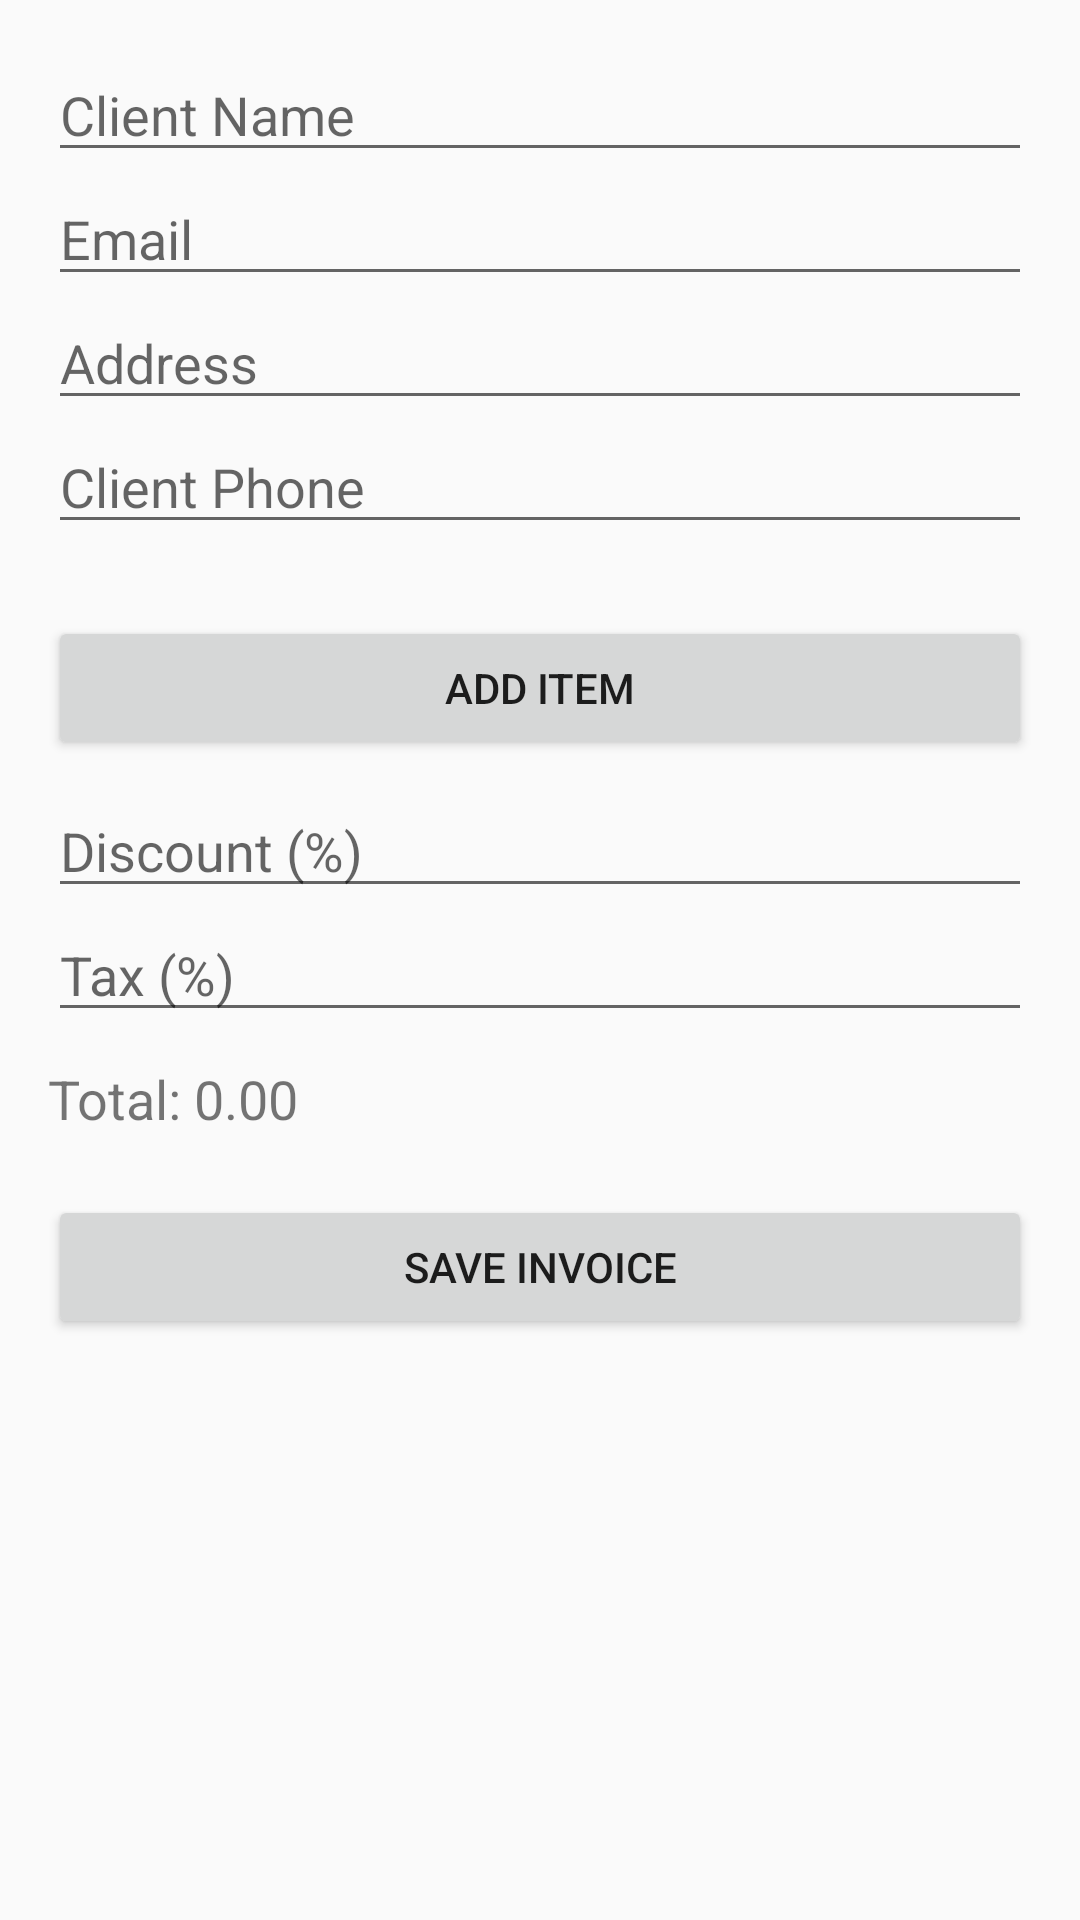

Android layout source for this screen:
<!-- AndroidManifest.xml: application theme Theme.InvoiceSystem -->
<!-- res/layout/activity_add_invoice.xml -->
<?xml version="1.0" encoding="utf-8"?>
<ScrollView xmlns:android="http://schemas.android.com/apk/res/android"
    android:layout_width="match_parent"
    android:layout_height="match_parent"
    android:padding="16dp">

    <LinearLayout
        android:orientation="vertical"
        android:layout_width="match_parent"
        android:layout_height="wrap_content">

        <EditText
            android:id="@+id/etClientName"
            android:hint="Client Name"
            android:layout_width="match_parent"
            android:layout_height="wrap_content" />

        <EditText
            android:id="@+id/etEmail"
            android:hint="Email"
            android:layout_width="match_parent"
            android:layout_height="wrap_content" />

        <EditText
            android:id="@+id/etAddress"
            android:hint="Address"
            android:layout_width="match_parent"
            android:layout_height="wrap_content" />

        <EditText
            android:id="@+id/etClientPhone"
            android:hint="Client Phone"
            android:inputType="phone"
            android:layout_width="match_parent"
            android:layout_height="wrap_content" />

        <LinearLayout
            android:id="@+id/layoutItems"
            android:orientation="vertical"
            android:layout_marginTop="16dp"
            android:layout_width="match_parent"
            android:layout_height="wrap_content" />

        <Button
            android:id="@+id/btnAddItem"
            android:text="Add Item"
            android:layout_marginTop="8dp"
            android:layout_width="match_parent"
            android:layout_height="wrap_content" />

        <EditText
            android:id="@+id/etDiscount"
            android:hint="Discount (%)"
            android:inputType="numberDecimal"
            android:layout_marginTop="8dp"
            android:layout_width="match_parent"
            android:layout_height="wrap_content" />

        <EditText
            android:id="@+id/etTax"
            android:hint="Tax (%)"
            android:inputType="numberDecimal"
            android:layout_width="match_parent"
            android:layout_height="wrap_content" />

        <TextView
            android:id="@+id/tvTotal"
            android:text="Total: 0.00"
            android:textSize="18sp"
            android:layout_marginTop="10dp"
            android:layout_width="wrap_content"
            android:layout_height="wrap_content" />

        <Button
            android:id="@+id/btnSaveInvoice"
            android:text="Save Invoice"
            android:layout_marginTop="20dp"
            android:layout_width="match_parent"
            android:layout_height="wrap_content" />

    </LinearLayout>
</ScrollView>
<!-- resources referenced by this layout -->
<resources>
  <style name="Theme.InvoiceSystem" parent="Theme.AppCompat.Light.NoActionBar">
          
          <item name="colorPrimary">@color/purple_500</item>
          <item name="colorPrimaryVariant">@color/purple_700</item>
          <item name="colorOnPrimary">@color/white</item>
          
          <item name="colorSecondary">@color/teal_200</item>
          <item name="colorSecondaryVariant">@color/teal_700</item>
          <item name="colorOnSecondary">@color/black</item>
          
          <item name="android:statusBarColor">?attr/colorPrimaryVariant</item>
          
      </style>
  <!-- not gathered from this repository: default colours our renderer supplied (Android Studio template values) -->
  <color name="purple_500">#FF6200EE</color>
  <color name="purple_700">#FF3700B3</color>
  <color name="teal_200">#FF03DAC5</color>
  <color name="teal_700">#FF018786</color>
  <color name="black">#FF000000</color>
  <color name="white">#FFFFFFFF</color>
</resources>
